Run: headless pygame with SDL's dummy video driver; simulated clock (each Clock.tick advances the game by its frame time, no real sleeping); random seed 0; keys injected as events and as key.get_pressed() state; no mouse input.
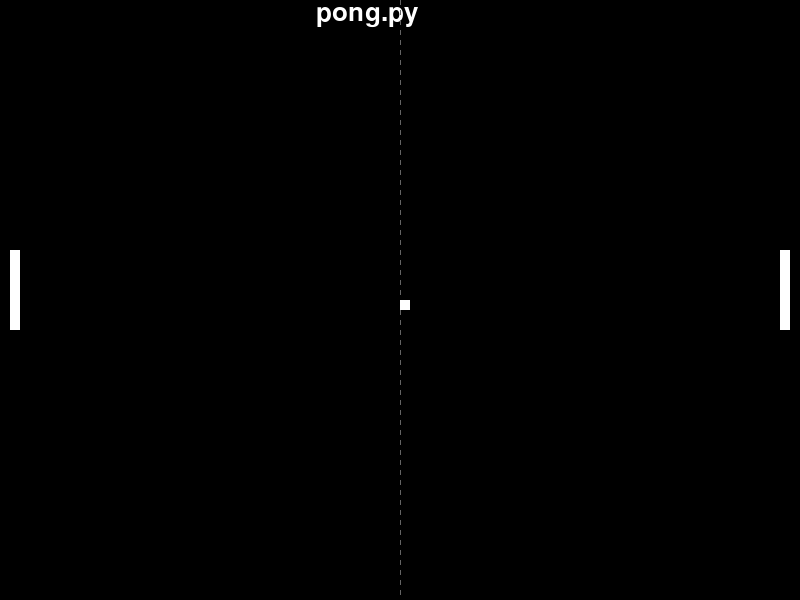
Frame 1 of 4 · flips 1–60 · no input
Frame 2 of 4 · flips 61–180 · tapped SPACE, RETURN · held RIGHT (→), D · screen unchanged from frame 1, image omitted
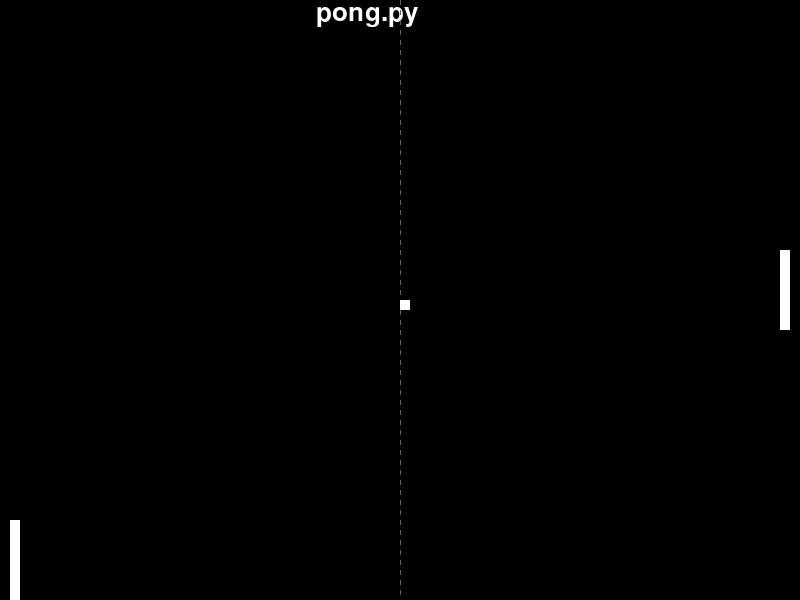
Frame 3 of 4 · flips 181–300 · held DOWN (↓), S
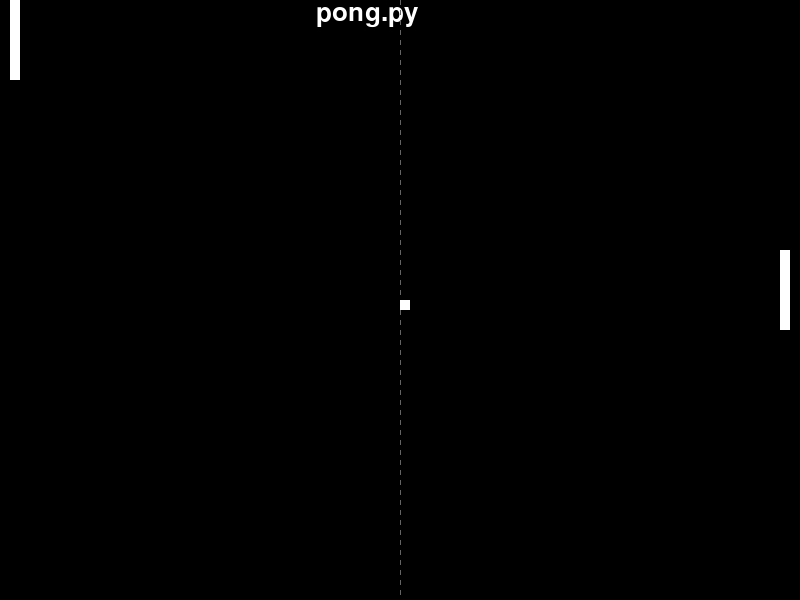
Frame 4 of 4 · flips 301–420 · held LEFT (←), A, UP (↑), W

The pygame program that drew these frames:

import pygame

pygame.init()

SCREEN_WIDTH = 800
SCREEN_HEIGHT = 600
PLAYER_SPEED = 8

screen = pygame.display.set_mode((SCREEN_WIDTH, SCREEN_HEIGHT))
title = pygame.display.set_caption("pong.py")

clock = pygame.time.Clock()

player = pygame.Rect((10, 250, 10, 80))
enemy = pygame.Rect((780, 250, 10, 80))

ball = pygame.Rect((SCREEN_WIDTH // 2, SCREEN_HEIGHT // 2, 10, 10))

font = pygame.font.SysFont("segoeui", 38, bold=False)
title_text = font.render("pong.py", True, "white")

def draw_net():
    for y in range(0, SCREEN_HEIGHT, 10):
        rect = pygame.Rect(SCREEN_WIDTH // 2, y, 1, 5)
        pygame.draw.rect(screen, (100, 100, 100), rect)

running = True
while running:

    screen.fill("black") # Clear screen each frame

    screen.blit(title_text, (SCREEN_WIDTH // 2.525, 0))

    draw_net() # Draws "net" of repeating lines

    pygame.draw.rect(screen, "white", player)
    pygame.draw.rect(screen, "white", enemy)
    pygame.draw.rect(screen, "white", ball)

    key = pygame.key.get_pressed()

    if key[pygame.K_w] or key[pygame.K_UP]:
        player.move_ip(0, -PLAYER_SPEED)
    elif key[pygame.K_s] or key[pygame.K_DOWN]:
        player.move_ip(0, PLAYER_SPEED)
    
    if player.top < 0:
        player.top = 0
    if player.bottom > SCREEN_HEIGHT:
        player.bottom = SCREEN_HEIGHT

    for event in pygame.event.get():
        if event.type == pygame.QUIT:
            running = False # Exit game
    
    pygame.display.update()
    clock.tick(60)

pygame.quit()
